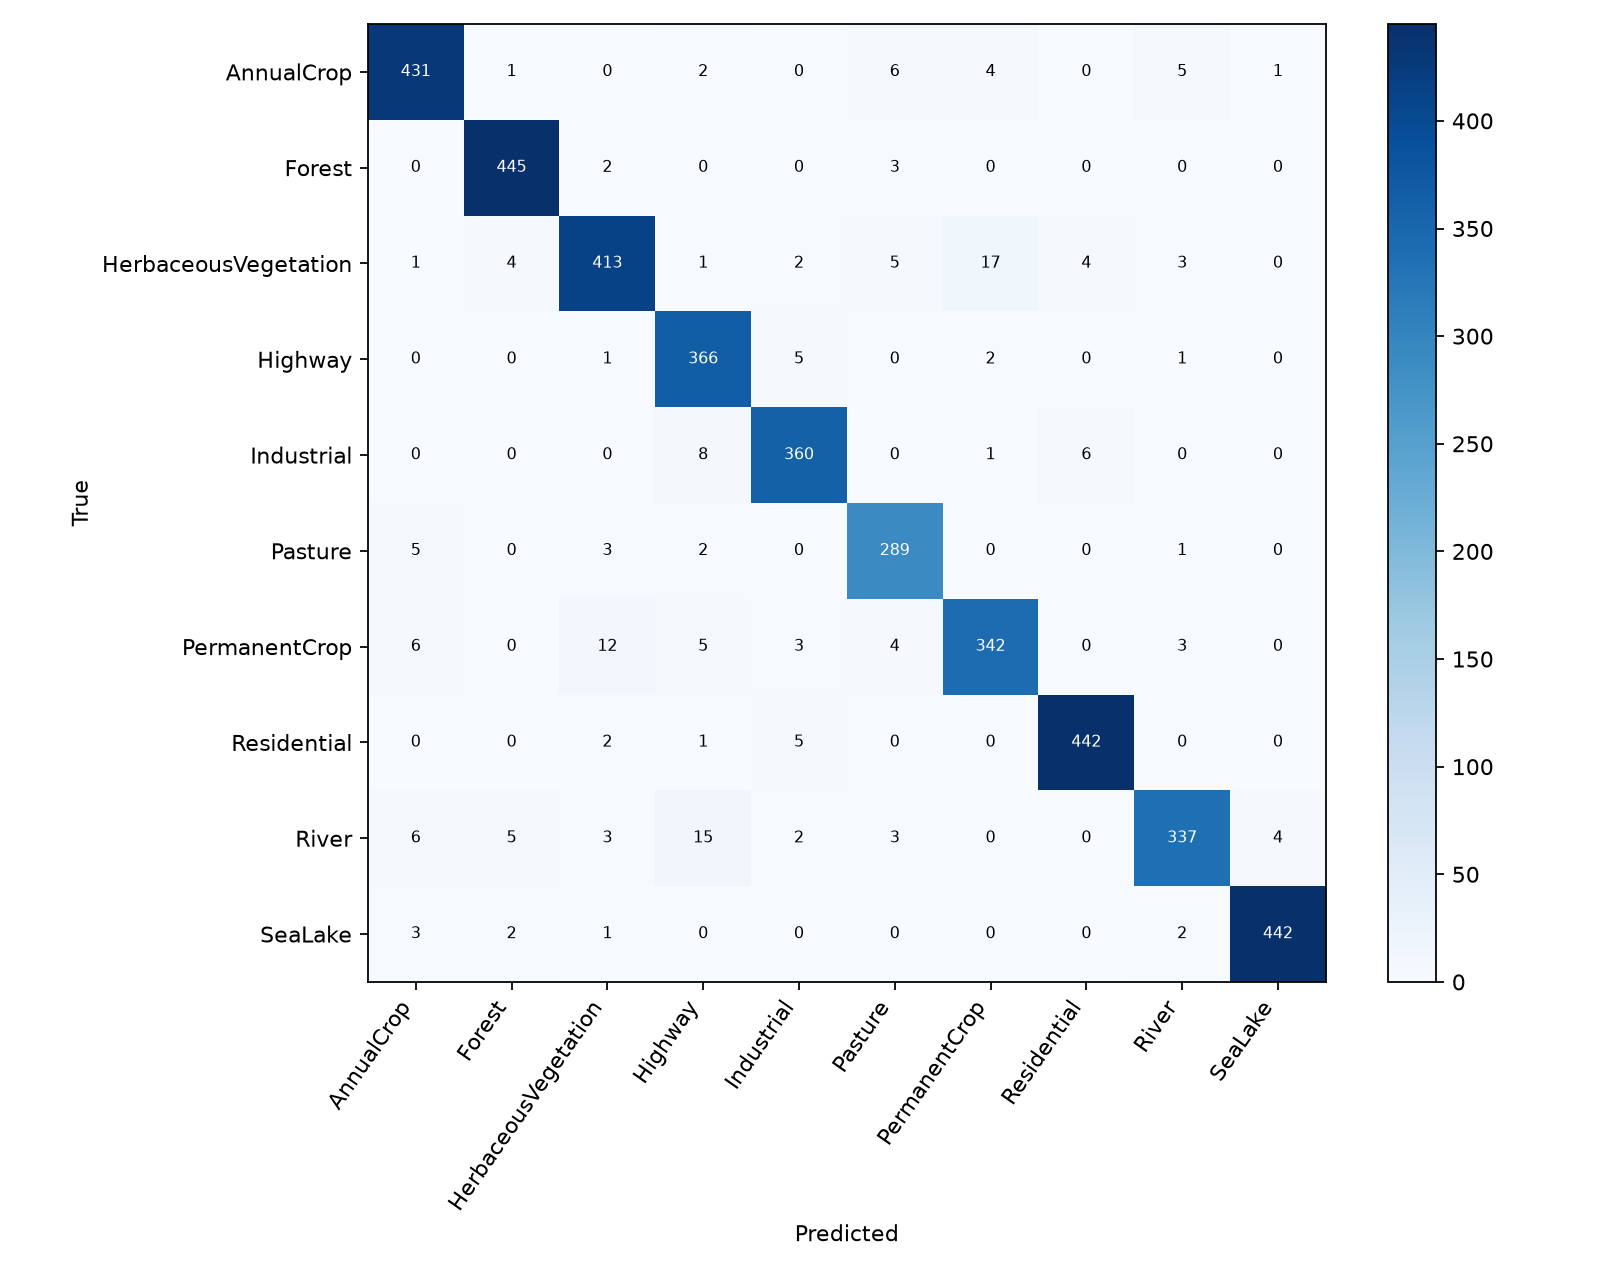

The data file committed next to this chart (first rows):
true/predicted, AnnualCrop, Forest, HerbaceousVegetation, Highway, Industrial, Pasture, PermanentCrop, Residential, River, SeaLake
AnnualCrop, 431, 1, 0, 2, 0, 6, 4, 0, 5, 1
Forest, 0, 445, 2, 0, 0, 3, 0, 0, 0, 0
HerbaceousVegetation, 1, 4, 413, 1, 2, 5, 17, 4, 3, 0
Highway, 0, 0, 1, 366, 5, 0, 2, 0, 1, 0
Industrial, 0, 0, 0, 8, 360, 0, 1, 6, 0, 0
Pasture, 5, 0, 3, 2, 0, 289, 0, 0, 1, 0
PermanentCrop, 6, 0, 12, 5, 3, 4, 342, 0, 3, 0
Residential, 0, 0, 2, 1, 5, 0, 0, 442, 0, 0
River, 6, 5, 3, 15, 2, 3, 0, 0, 337, 4
SeaLake, 3, 2, 1, 0, 0, 0, 0, 0, 2, 442
